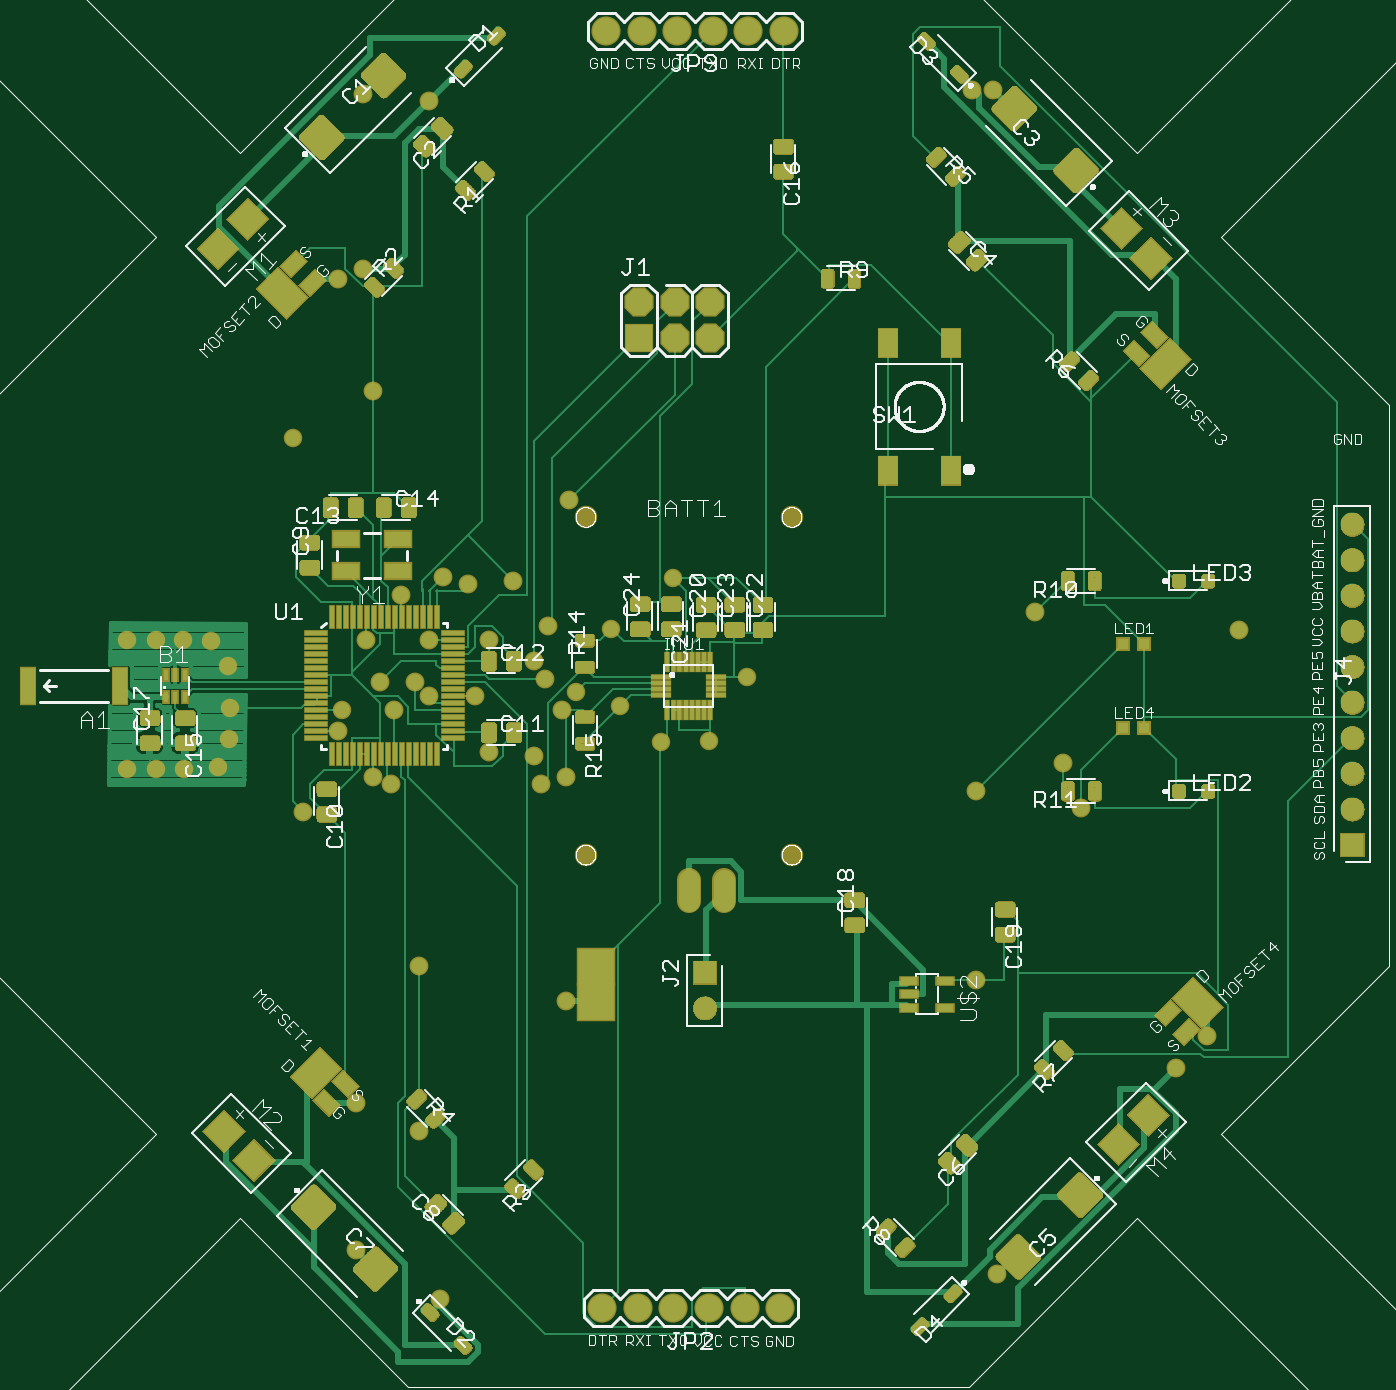
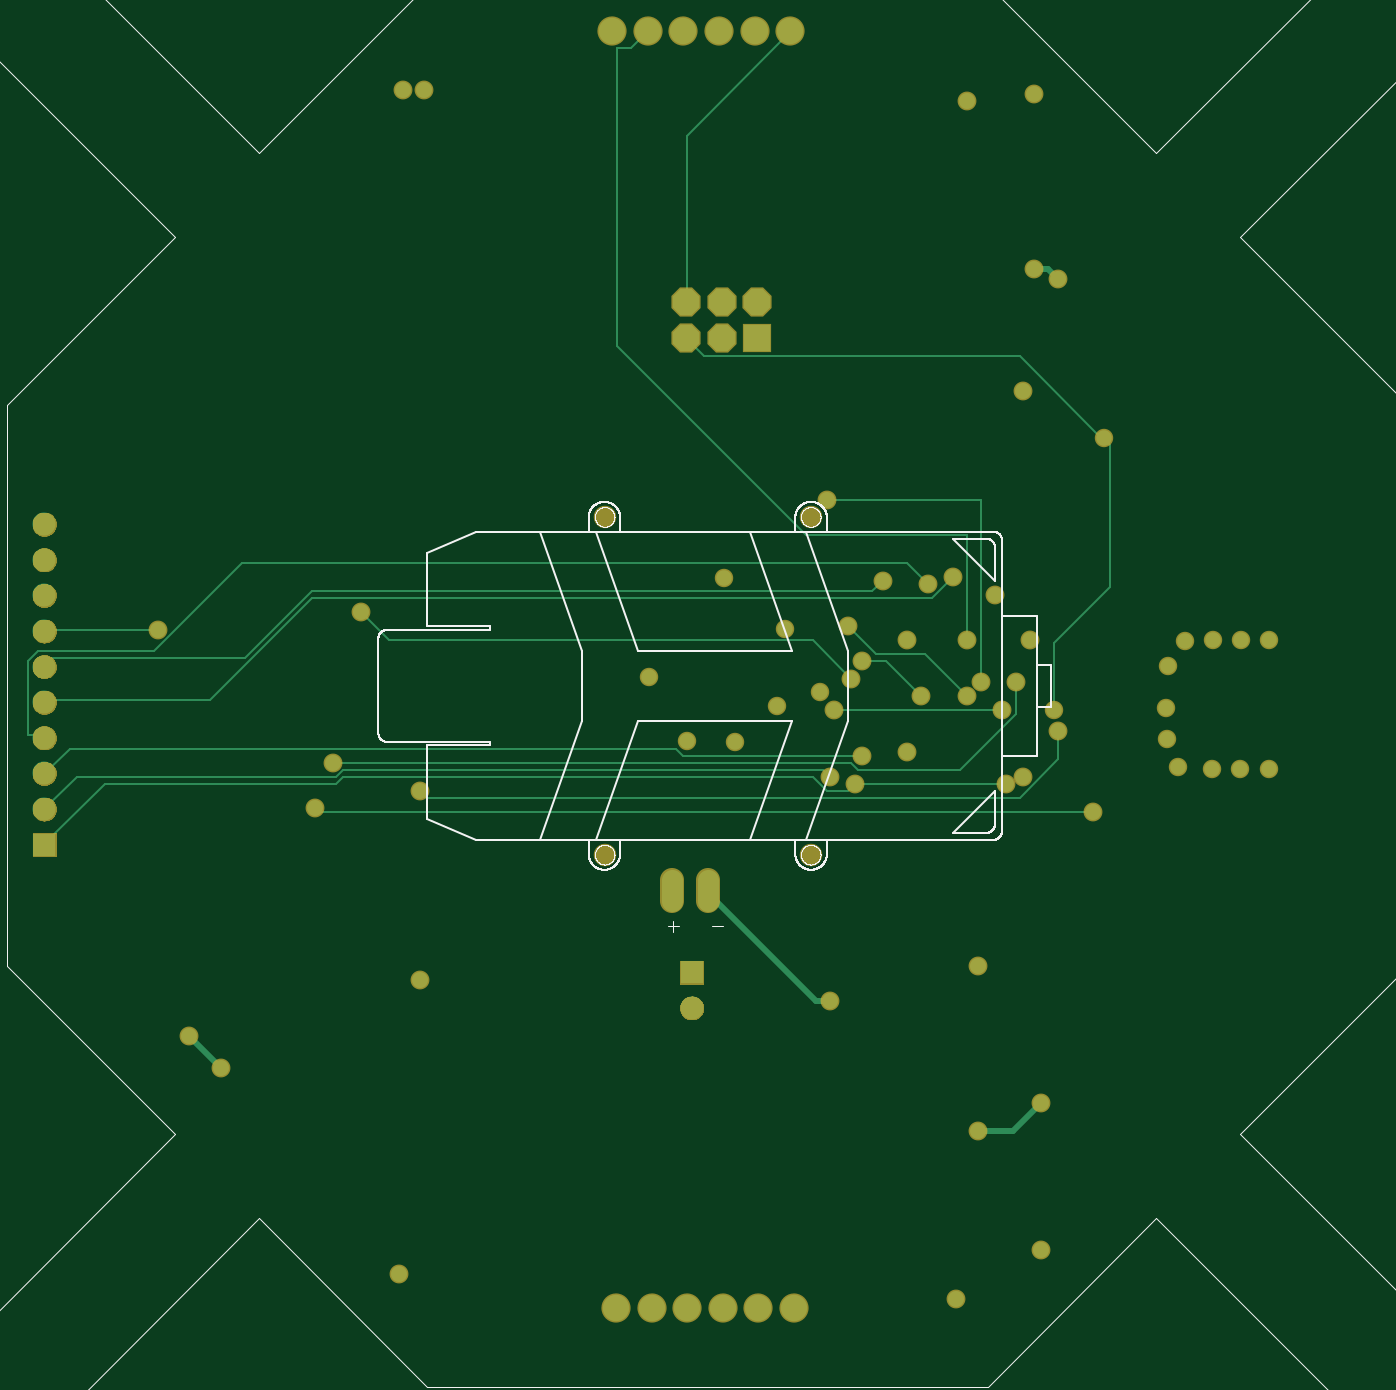
Circuit board: 7 layer files. Board 95.6 x 95.2 mm.
- top_copper: quadcopter.cmp (51209 bytes)
- drill: quadcopter.drd (1766 bytes)
- top_silk: quadcopter.plc (123580 bytes)
- bottom_silk: quadcopter.pls (60595 bytes)
- bottom_copper: quadcopter.sol (5411 bytes)
- top_mask: quadcopter.stc (797098 bytes)
- bottom_mask: quadcopter.sts (100635 bytes)

=== top_copper: quadcopter.cmp (51209 bytes, source omitted) ===
=== drill: quadcopter.drd ===
%
M48
M72
T01C0.01378
T02C0.01500
T03C0.03937
T04C0.04000
T05C0.04331
T06C0.05512
%
T01
X99418Y233706
X107591Y233942
X115587Y233942
X124985Y234355
X128095Y242249
X128339Y250993
X127863Y262761
X123020Y269765
X115241Y269942
X107520Y270001
X99548Y270048
X146028Y326879
X159835Y250355
X225528Y255477
X237879Y251481
X249509Y241363
X263044Y241631
X273761Y259792
X252753Y287580
X235493Y273221
T02
X163702Y98741
X187324Y84961
X181418Y132206
X163702Y140080
X181418Y178465
X222757Y168623
X215867Y229646
X222757Y231615
X213898Y237520
X201103Y238505
X197166Y254253
X184371Y254253
X180434Y258190
X170591Y258190
X174528Y250316
X158780Y244410
X168623Y231615
X173544Y229646
X148938Y221772
X166654Y270001
X176497Y282796
X188308Y287717
X195198Y285749
X207993Y286733
X217835Y273938
X213898Y264095
X216851Y259174
X221772Y250316
X201103Y270001
X184371Y270001
X223741Y309371
X168623Y339883
X158780Y371379
X165670Y374331
X184371Y421576
X165670Y423544
X336930Y424528
X342835Y424528
X354646Y277875
X362520Y235552
X367442Y222757
X337914Y227678
X337914Y174528
X394017Y149922
X402875Y158780
X343820Y91851
X411733Y272954
T03
X267206Y199706
X257206Y199706
T04
X252954Y82442
X262954Y82442
X272954Y82442
X282954Y82442
X242954Y82442
X232954Y82442
X243308Y354922
X253308Y354922
X263308Y354922
X263308Y364922
X253308Y364922
X243308Y364922
X244017Y441221
X254017Y441221
X264017Y441221
X274017Y441221
X284017Y441221
X234017Y441221
T05
X443583Y302599
X443583Y292599
X443583Y282599
X443583Y272599
X443583Y262599
X443583Y252599
X443583Y242599
X443583Y232599
X443583Y222599
X443583Y212599
X261709Y176717
X261709Y166717
T06
X286143Y209765
X228269Y209765
X228269Y304646
X286143Y304646
M30

=== top_silk: quadcopter.plc (123580 bytes, source omitted) ===
=== bottom_silk: quadcopter.pls (60595 bytes, source omitted) ===
=== bottom_copper: quadcopter.sol ===
G75*
%MOIN*%
%OFA0B0*%
%FSLAX25Y25*%
%IPPOS*%
%LPD*%
%AMOC8*
5,1,8,0,0,1.08239X$1,22.5*
%
%ADD10C,0.05937*%
%ADD11R,0.07400X0.07400*%
%ADD12OC8,0.07400*%
%ADD13R,0.06496X0.06496*%
%ADD14C,0.06496*%
%ADD15C,0.07400*%
%ADD16C,0.04378*%
%ADD17C,0.00600*%
%ADD18C,0.04500*%
%ADD19C,0.01800*%
D10*
X0257206Y0196737D02*
X0257206Y0202674D01*
X0267206Y0202674D02*
X0267206Y0196737D01*
D11*
X0243308Y0354922D03*
D12*
X0253308Y0354922D03*
X0263308Y0354922D03*
X0263308Y0364922D03*
X0253308Y0364922D03*
X0243308Y0364922D03*
D13*
X0261709Y0176717D03*
X0443583Y0212599D03*
D14*
X0443583Y0222599D03*
X0443583Y0232599D03*
X0443583Y0242599D03*
X0443583Y0252599D03*
X0443583Y0262599D03*
X0443583Y0272599D03*
X0443583Y0282599D03*
X0443583Y0292599D03*
X0443583Y0302599D03*
X0261709Y0166717D03*
D15*
X0262954Y0082442D03*
X0272954Y0082442D03*
X0282954Y0082442D03*
X0252954Y0082442D03*
X0242954Y0082442D03*
X0232954Y0082442D03*
X0234017Y0441221D03*
X0244017Y0441221D03*
X0254017Y0441221D03*
X0264017Y0441221D03*
X0274017Y0441221D03*
X0284017Y0441221D03*
D16*
X0146028Y0326879D03*
X0123020Y0269765D03*
X0115241Y0269942D03*
X0107520Y0270001D03*
X0099548Y0270048D03*
X0127863Y0262761D03*
X0128339Y0250993D03*
X0128095Y0242249D03*
X0124985Y0234355D03*
X0115587Y0233942D03*
X0107591Y0233942D03*
X0099418Y0233706D03*
X0159835Y0250355D03*
X0225528Y0255477D03*
X0237879Y0251481D03*
X0249509Y0241363D03*
X0263044Y0241631D03*
X0273761Y0259792D03*
X0252753Y0287580D03*
X0235493Y0273221D03*
D17*
X0227678Y0270001D02*
X0216851Y0259174D01*
X0213898Y0264095D02*
X0207009Y0264095D01*
X0197166Y0254253D01*
X0196182Y0266064D02*
X0209961Y0266064D01*
X0217835Y0273938D01*
X0227678Y0270001D02*
X0346772Y0270001D01*
X0354646Y0277875D01*
X0368426Y0281812D02*
X0396969Y0253269D01*
X0443229Y0253269D01*
X0443583Y0252599D01*
X0444213Y0243426D02*
X0443583Y0242599D01*
X0444213Y0243426D02*
X0448150Y0243426D01*
X0448150Y0264095D01*
X0445198Y0267048D01*
X0412717Y0267048D01*
X0388111Y0291654D01*
X0201103Y0291654D01*
X0195198Y0285749D01*
X0194213Y0281812D02*
X0368426Y0281812D01*
X0368426Y0283780D02*
X0210946Y0283780D01*
X0207993Y0286733D01*
X0194213Y0281812D02*
X0188308Y0287717D01*
X0184371Y0299528D02*
X0184371Y0270001D01*
X0180434Y0258190D02*
X0180434Y0309371D01*
X0223741Y0309371D01*
X0229646Y0299528D02*
X0282796Y0352678D01*
X0282796Y0436339D01*
X0278859Y0436339D01*
X0274922Y0440276D01*
X0274017Y0441221D01*
X0263111Y0411733D02*
X0263111Y0365473D01*
X0263308Y0364922D01*
X0263308Y0354922D02*
X0263111Y0354646D01*
X0258190Y0349725D01*
X0169607Y0349725D01*
X0146969Y0327087D01*
X0146028Y0326879D01*
X0144107Y0324957D01*
X0144107Y0285040D01*
X0159835Y0269312D01*
X0159835Y0250355D01*
X0158780Y0244410D02*
X0158780Y0236536D01*
X0169607Y0225709D01*
X0335946Y0225709D01*
X0337914Y0227678D01*
X0359568Y0231615D02*
X0227678Y0231615D01*
X0223741Y0227678D01*
X0217835Y0227678D01*
X0215867Y0229646D01*
X0173544Y0229646D01*
X0186339Y0233583D02*
X0170591Y0249331D01*
X0170591Y0258190D01*
X0174528Y0250316D02*
X0221772Y0250316D01*
X0213898Y0237520D02*
X0264095Y0237520D01*
X0266064Y0239489D01*
X0436339Y0239489D01*
X0443229Y0232599D01*
X0443583Y0232599D01*
X0434371Y0231615D02*
X0443229Y0222757D01*
X0443583Y0222599D01*
X0443229Y0212914D02*
X0443583Y0212599D01*
X0443229Y0212914D02*
X0426497Y0229646D01*
X0361536Y0229646D01*
X0359568Y0231615D01*
X0359568Y0233583D02*
X0361536Y0231615D01*
X0434371Y0231615D01*
X0443583Y0262599D02*
X0443229Y0263111D01*
X0441261Y0265080D01*
X0387127Y0265080D01*
X0368426Y0283780D01*
X0411733Y0272954D02*
X0443229Y0272954D01*
X0443583Y0272599D01*
X0367442Y0222757D02*
X0366457Y0221772D01*
X0148938Y0221772D01*
X0184371Y0254253D02*
X0196182Y0266064D01*
X0186339Y0233583D02*
X0214883Y0233583D01*
X0216851Y0235552D01*
X0362520Y0235552D01*
X0359568Y0233583D02*
X0224725Y0233583D01*
X0222757Y0231615D01*
X0229646Y0299528D02*
X0184371Y0299528D01*
X0263111Y0411733D02*
X0234568Y0440276D01*
X0234017Y0441221D01*
D18*
X0163702Y0098741D03*
X0187324Y0084961D03*
X0181418Y0132206D03*
X0163702Y0140080D03*
X0181418Y0178465D03*
X0222757Y0168623D03*
X0215867Y0229646D03*
X0222757Y0231615D03*
X0213898Y0237520D03*
X0201103Y0238505D03*
X0197166Y0254253D03*
X0184371Y0254253D03*
X0180434Y0258190D03*
X0170591Y0258190D03*
X0174528Y0250316D03*
X0158780Y0244410D03*
X0168623Y0231615D03*
X0173544Y0229646D03*
X0148938Y0221772D03*
X0166654Y0270001D03*
X0176497Y0282796D03*
X0188308Y0287717D03*
X0195198Y0285749D03*
X0207993Y0286733D03*
X0217835Y0273938D03*
X0213898Y0264095D03*
X0216851Y0259174D03*
X0221772Y0250316D03*
X0201103Y0270001D03*
X0184371Y0270001D03*
X0223741Y0309371D03*
X0168623Y0339883D03*
X0158780Y0371379D03*
X0165670Y0374331D03*
X0184371Y0421576D03*
X0165670Y0423544D03*
X0336930Y0424528D03*
X0342835Y0424528D03*
X0354646Y0277875D03*
X0362520Y0235552D03*
X0367442Y0222757D03*
X0337914Y0227678D03*
X0337914Y0174528D03*
X0394017Y0149922D03*
X0402875Y0158780D03*
X0343820Y0091851D03*
X0411733Y0272954D03*
D19*
X0402875Y0158780D02*
X0394017Y0149922D01*
X0257206Y0199135D02*
X0257206Y0199706D01*
X0257206Y0199135D02*
X0226694Y0168623D01*
X0222757Y0168623D01*
X0181418Y0132206D02*
X0171576Y0132206D01*
X0163702Y0140080D01*
X0158780Y0371379D02*
X0161733Y0374331D01*
X0165670Y0374331D01*
M02*

=== top_mask: quadcopter.stc (797098 bytes, source omitted) ===
=== bottom_mask: quadcopter.sts (100635 bytes, source omitted) ===
